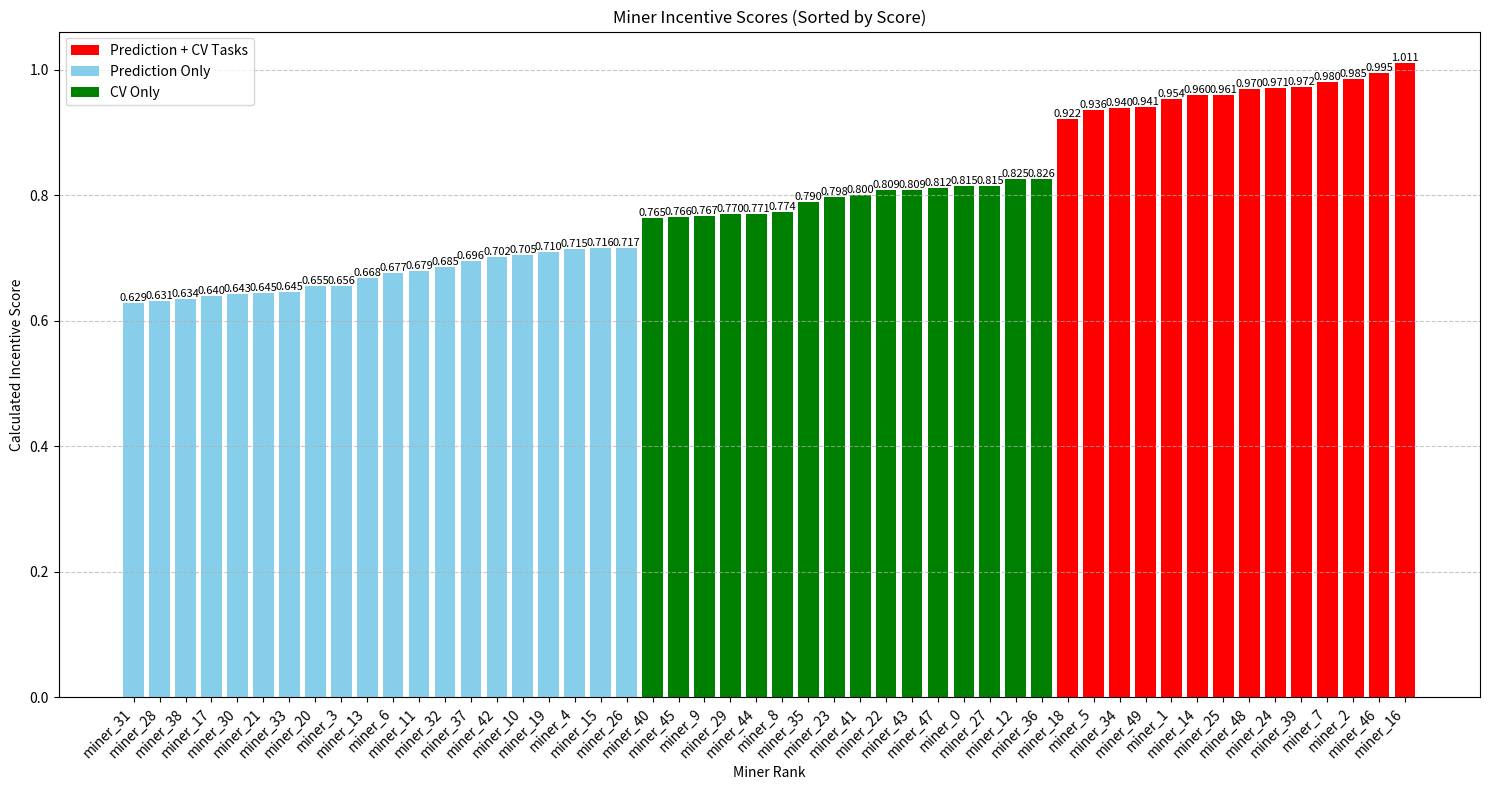

Python code for this plot:
import random
from datetime import datetime, timedelta
import pandas as pd
import matplotlib.pyplot as plt
from typing import Dict, List
import numpy as np

# Updated constants to match scoring_utils.py
W_PREDICTION = 1.0
W_COMPUTER_VISION = 1.1
W_DIVERSITY_BONUS = 1.3  # 15% bonus for doing both types

def simulate_miners(
    num_miners: int,
    num_tasks: int,
    prediction_ratio: float = 0.4,
    both_tasks_ratio: float = 0.3
) -> pd.DataFrame:
    """Simulate miner performance using actual scoring logic."""
    
    results = []
    
    # Assign realistic skill levels and task preferences to miners
    miner_skills = {}
    for i in range(num_miners):
        # Randomly assign miner type based on both_tasks_ratio
        r = random.random()
        if r < both_tasks_ratio:
            task_types = {"prediction", "cv"}
        elif r < (1 + both_tasks_ratio) / 2:
            task_types = {"prediction"}
        else:
            task_types = {"cv"}
            
        miner_skills[f"miner_{i}"] = {
            # Even tighter ranges for more realistic distribution
            "prediction_accuracy": random.uniform(0.5, 0.6),
            "confidence_range": (0.2, 0.8),
            "processing_speed": random.uniform(0.95, 1.0),
            "cv_quality": random.uniform(0.85, 0.95),
            "task_types": task_types
        }
    
    # Get baseline processing times
    avg_prediction_time = 5.0  # seconds
    avg_cv_time = 30.0  # seconds
    
    for task_idx in range(num_tasks):
        for miner_id, skills in miner_skills.items():
            # Determine task type
            is_prediction = random.random() < prediction_ratio
            task_type = "prediction" if is_prediction else "cv"
            
            # Skip if miner doesn't do this type of task
            if task_type not in skills["task_types"]:
                continue
            
            if is_prediction:
                # Simulate prediction task - increase base scores
                is_correct = random.random() < skills["prediction_accuracy"]
                confidence = random.uniform(*skills["confidence_range"])
                processing_time = avg_prediction_time * (1/skills["processing_speed"])
                
                if is_correct:
                    base_score = 0.8 + (0.5 * confidence)  # Higher base score for correct predictions
                else:
                    base_score = 0.4 * (1 - confidence)  # Less severe penalty for wrong predictions
                
                score = base_score * W_PREDICTION
                
            else:
                # Modified CV scoring to be more in line with predictions
                completeness = skills["cv_quality"]
                processing_time = avg_cv_time * (1/skills["processing_speed"])
                time_factor = random.uniform(0.85, 1.0)
                
                # Adjusted CV scoring formula to match prediction score ranges
                base_score = (0.8 * completeness + 0.2 * time_factor) * 0.8  # Scale down base score
                score = base_score * W_COMPUTER_VISION
            
            results.append({
                "task_id": task_idx,
                "miner_id": miner_id,
                "task_type": task_type,
                "score": score,
                "processing_time": processing_time
            })
    
    df = pd.DataFrame(results)
    
    # Calculate aggregate scores and task participation per miner
    miner_stats = df.groupby("miner_id").agg({
        "score": "mean",
        "processing_time": "mean",
        "task_type": lambda x: set(x)
    }).reset_index()
    
    # Add diversity bonus for miners doing both tasks
    miner_stats['does_both'] = miner_stats['task_type'].apply(lambda x: len(x) > 1)
    miner_stats['score'] = miner_stats.apply(
        lambda row: row['score'] * W_DIVERSITY_BONUS if row['does_both'] else row['score'],
        axis=1
    )
    
    return miner_stats

# Run simulation with more miners
num_miners = 50
num_tasks = 1000

df = simulate_miners(
    num_miners=num_miners,
    num_tasks=num_tasks,
    prediction_ratio=0.4,
    both_tasks_ratio=0.3
)

# Sort miners by score
df = df.sort_values('score', ascending=True)

# Create bar plot
plt.figure(figsize=(15, 8))

# Color bars based on task participation
colors = []
for task_types in df['task_type']:
    if len(task_types) > 1:
        colors.append('red')  # Both tasks
    elif 'prediction' in task_types:
        colors.append('skyblue')  # Prediction only
    else:
        colors.append('green')  # CV only

bars = plt.bar(range(len(df)), df["score"], width=0.8, color=colors)

plt.title("Miner Incentive Scores (Sorted by Score)")
plt.xlabel("Miner Rank")
plt.ylabel("Calculated Incentive Score")
plt.grid(True, axis='y', linestyle='--', alpha=0.7)

# Add legend
from matplotlib.patches import Patch
legend_elements = [
    Patch(facecolor='red', label='Prediction + CV Tasks'),
    Patch(facecolor='skyblue', label='Prediction Only'),
    Patch(facecolor='green', label='CV Only')
]
plt.legend(handles=legend_elements)

# Add miner IDs as x-tick labels
plt.xticks(range(len(df)), df["miner_id"], rotation=45, ha='right')

# Add value labels on top of bars
for bar in bars:
    height = bar.get_height()
    plt.text(bar.get_x() + bar.get_width()/2., height,
             f'{height:.3f}',
             ha='center', va='bottom',
             fontsize=8)

plt.tight_layout()
plt.show()

# Print summary statistics
print("\nSummary Statistics:")
print(df.describe())

# Print task type distribution
print("\nTask Type Distribution:")
print(f"Miners doing both tasks: {sum(len(t) > 1 for t in df['task_type'])}")
print(f"Miners doing predictions only: {sum(len(t) == 1 and 'prediction' in t for t in df['task_type'])}")
print(f"Miners doing CV only: {sum(len(t) == 1 and 'cv' in t for t in df['task_type'])}")